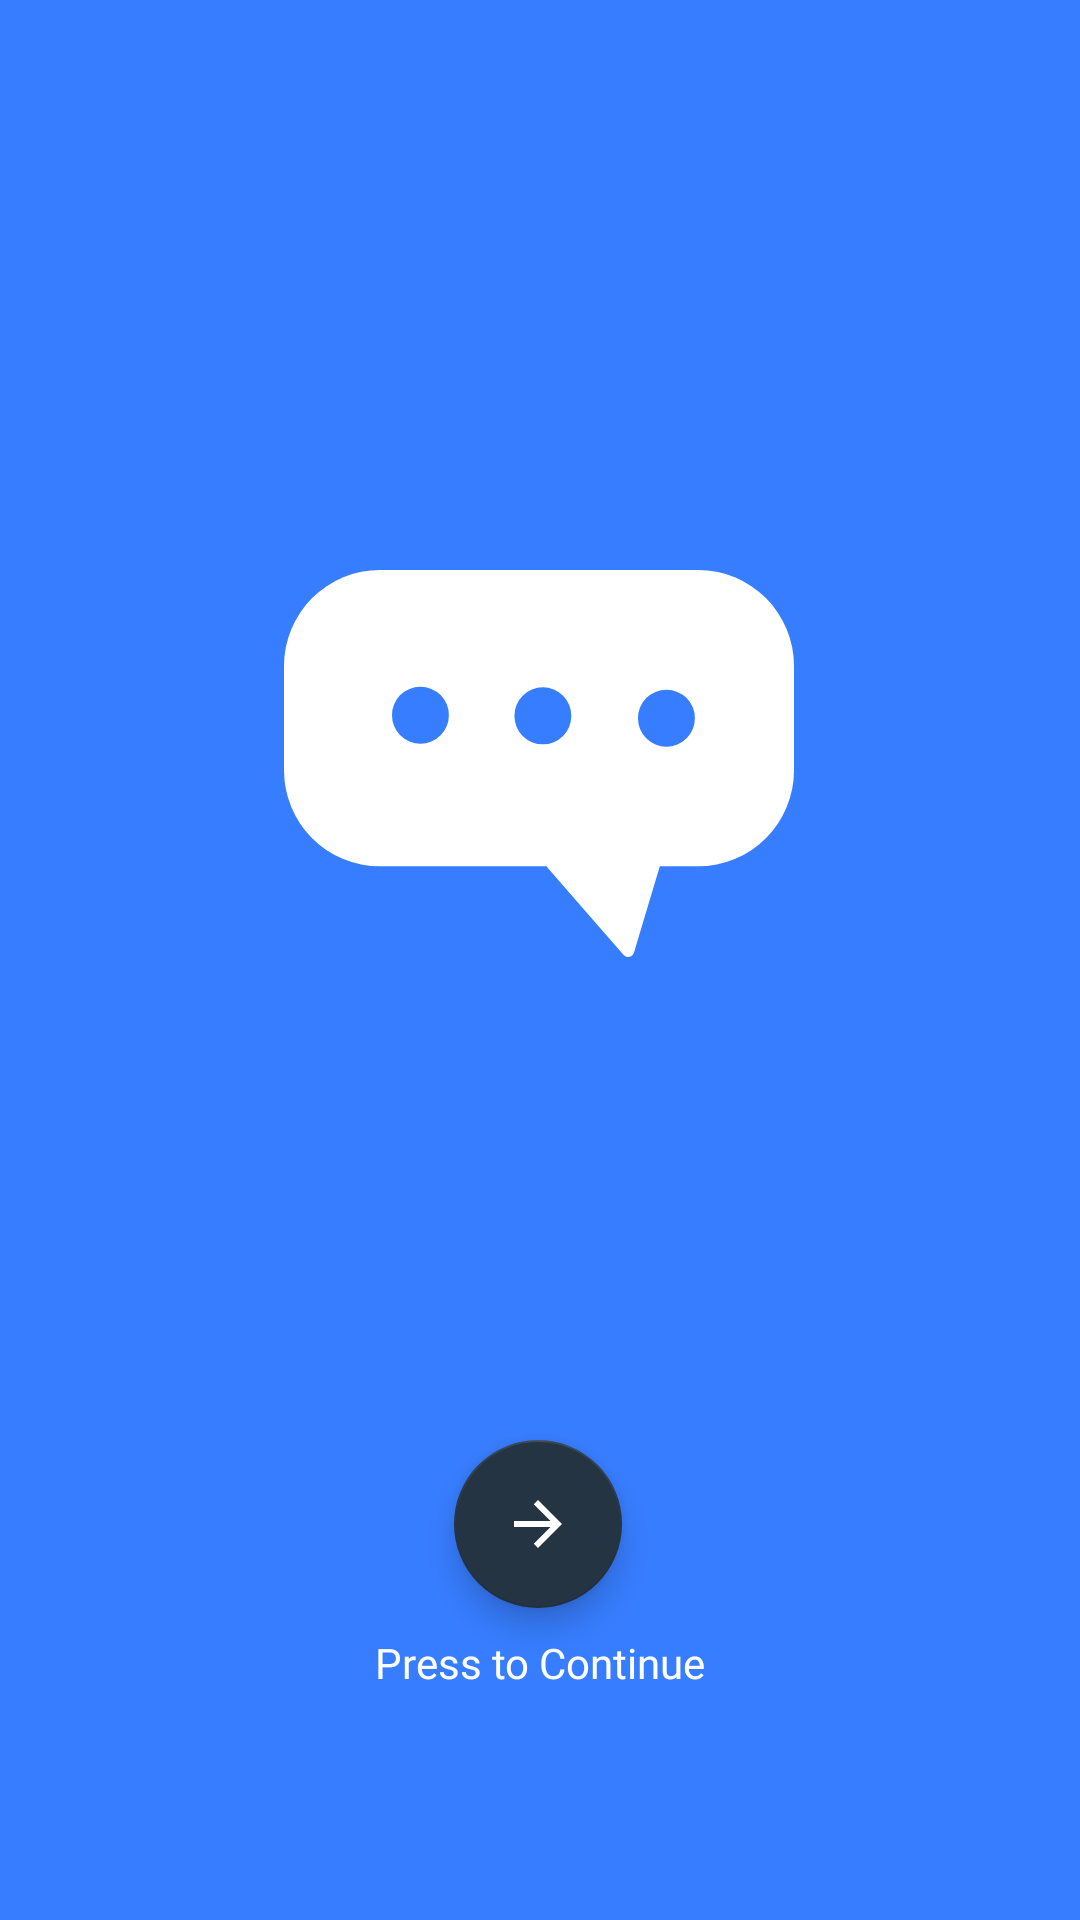

Produce the Android XML layout that renders to this screen, including the resource entries it uses.
<!-- AndroidManifest.xml: activity theme Theme.navigation -->
<!-- res/layout/activity_intro.xml -->
<?xml version="1.0" encoding="utf-8"?>
<androidx.constraintlayout.widget.ConstraintLayout xmlns:android="http://schemas.android.com/apk/res/android"
    xmlns:app="http://schemas.android.com/apk/res-auto"
    xmlns:tools="http://schemas.android.com/tools"
    android:layout_width="match_parent"
    android:layout_height="match_parent"
    android:background="@color/primaryBlue"
    tools:context=".IntroActivity">

    <ImageView
        android:layout_width="wrap_content"
        android:layout_height="wrap_content"
        android:contentDescription="@string/icon"
        android:src="@drawable/ic_square_icon_svg"
        app:layout_constrainedHeight="true"
        app:layout_constrainedWidth="true"
        app:layout_constraintBottom_toBottomOf="parent"
        app:layout_constraintEnd_toEndOf="parent"
        app:layout_constraintHorizontal_bias="0.496"
        app:layout_constraintStart_toStartOf="parent"
        app:layout_constraintTop_toTopOf="parent"
        app:layout_constraintVertical_bias="0.32" />

    <com.google.android.material.textview.MaterialTextView
        android:id="@+id/tv_app_name"
        android:layout_width="wrap_content"
        android:layout_height="wrap_content"
        android:fontFamily="@font/inter_bold"
        android:textColor="@color/white"
        android:textSize="80sp"
        app:layout_constraintBottom_toBottomOf="parent"
        app:layout_constraintEnd_toEndOf="parent"
        app:layout_constraintStart_toStartOf="parent"
        app:layout_constraintTop_toTopOf="parent"
        app:layout_constraintVertical_bias="0.55"
        tools:text="Talky." />

    <com.google.android.material.floatingactionbutton.FloatingActionButton
        android:id="@+id/btn_continue"
        android:layout_width="wrap_content"
        android:layout_height="wrap_content"
        android:contentDescription="@string/go_to_sign_up_page"
        android:src="@drawable/ic_baseline_arrow_forward_24"
        app:backgroundTint="@color/primaryBlack"
        app:cornerRadius="16dp"
        app:layout_constraintBottom_toBottomOf="parent"
        app:layout_constraintEnd_toEndOf="parent"
        app:layout_constraintHorizontal_bias="0.498"
        app:layout_constraintStart_toStartOf="parent"
        app:layout_constraintTop_toBottomOf="@+id/tv_app_name"
        app:layout_constraintVertical_bias="0.435"
        app:tint="@color/white" />

    <com.google.android.material.textview.MaterialTextView
        android:layout_width="wrap_content"
        android:layout_height="wrap_content"
        android:fontFamily="@font/inter_medium"
        android:textColor="@color/white"
        app:layout_constraintBottom_toBottomOf="parent"
        app:layout_constraintEnd_toEndOf="parent"
        app:layout_constraintStart_toStartOf="parent"
        app:layout_constraintTop_toBottomOf="@+id/btn_continue"
        app:layout_constraintVertical_bias="0.1"
        android:text="@string/cont" />

</androidx.constraintlayout.widget.ConstraintLayout>
<!-- resources referenced by this layout -->
<resources>
  <color name="primaryBlack">#243443</color>
  <color name="primaryBlue">#377DFF</color>
  <color name="white">#FFFFFFFF</color>
  <!-- drawable ic_baseline_arrow_forward_24 (drawable) -->
  <vector xmlns:android="http://schemas.android.com/apk/res/android"
      android:width="24dp"
      android:height="24dp"
      android:tint="#243443"
      android:viewportWidth="24"
      android:viewportHeight="24">
      <path
          android:fillColor="#243443"
          android:pathData="M12,4l-1.41,1.41L16.17,11H4v2h12.17l-5.58,5.59L12,20l8,-8z" />
  </vector>
  <!-- drawable ic_square_icon_svg (drawable) -->
  <vector xmlns:android="http://schemas.android.com/apk/res/android"
      android:width="240dp"
      android:height="240dp"
      android:viewportWidth="240"
      android:viewportHeight="240">
    <path
        android:pathData="M12,0L228,0A12,12 0,0 1,240 12L240,228A12,12 0,0 1,228 240L12,240A12,12 0,0 1,0 228L0,12A12,12 0,0 1,12 0z"
        android:fillColor="#377DFF"/>
    <path
        android:pathData="M67,62L173,62A32,32 0,0 1,205 94L205,128.778A32,32 0,0 1,173 160.778L67,160.778A32,32 0,0 1,35 128.778L35,94A32,32 0,0 1,67 62z"
        android:fillColor="#ffffff"/>
    <path
        android:pathData="M149.72,189L124.449,159.994H158.407L149.72,189Z"
        android:fillColor="#ffffff"/>
    <path
        android:pathData="M149.72,189L124.449,159.994H158.407L149.72,189Z"
        android:strokeLineJoin="round"
        android:strokeWidth="4"
        android:fillColor="#00000000"
        android:strokeColor="#ffffff"
        android:strokeLineCap="round"/>
    <path
        android:pathData="M153,111.407a9.477,9.407 0,1 0,18.953 0a9.477,9.407 0,1 0,-18.953 0z"
        android:fillColor="#377DFF"/>
    <path
        android:pathData="M111.813,110.605a9.477,9.407 0,1 0,18.953 0a9.477,9.407 0,1 0,-18.953 0z"
        android:fillColor="#377DFF"/>
    <path
        android:pathData="M71,110.407a9.477,9.407 0,1 0,18.953 0a9.477,9.407 0,1 0,-18.953 0z"
        android:fillColor="#377DFF"/>
  </vector>
  <string name="cont">Press to Continue</string>
  <string name="go_to_sign_up_page">Go to Sign Up Page</string>
  <string name="icon">Icon</string>
  <style name="Theme.navigation" parent="Theme.MaterialComponents.DayNight.NoActionBar">
          
          <item name="colorPrimary">@color/primaryBlue</item>
          <item name="colorPrimaryVariant">@color/primaryBlue</item>
          <item name="colorOnPrimary">@color/white</item>
          
          <item name="colorSecondary">@color/primaryBlue</item>
          <item name="colorSecondaryVariant">@color/primaryBlue</item>
          <item name="colorOnSecondary">@color/white</item>
          
          <item name="android:statusBarColor" tools:targetApi="l">?attr/colorPrimary</item>
          
          <item name="android:windowTranslucentNavigation">true</item>
          <item name="android:windowTranslucentStatus">true</item>
      </style>
</resources>
